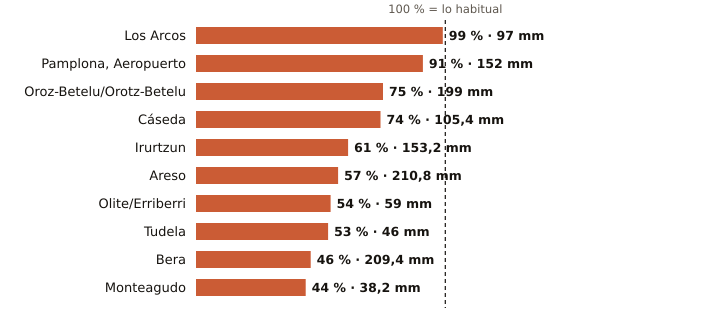

The table this chart was drawn from, first rows:
estacion, provincia, indicativo, mm_otono, referencia_mm, pct, periodo_referencia, hasta, hora
Los Arcos, Navarra, 9171K, 97.0, 97.9, 99, 2009-2025, 2026-11-21, 6
Pamplona, Aeropuerto, Navarra, 9263D, 152.0, 167.8, 91, 1991-2020, 2026-11-21, 6
Oroz-Betelu/Orotz-Betelu, Navarra, 9228J, 199.0, 264.4, 75, 2011-2025, 2026-11-21, 6
Cáseda, Navarra, 9245X, 105.4, 143.2, 74, 2009-2025, 2026-11-21, 6
Irurtzun, Navarra, 9274X, 153.2, 251.0, 61, 2010-2025, 2026-11-21, 6
Areso, Navarra, 1033X, 210.8, 372.0, 57, 2004-2025, 2026-11-21, 6
Olite/Erriberri, Navarra, 9252X, 59.0, 109.1, 54, 2009-2025, 2026-11-21, 6
Tudela, Navarra, 9302Y, 46.0, 87.0, 53, 2009-2025, 2026-11-21, 6
Bera, Navarra, 1010X, 209.4, 455.1, 46, 2009-2025, 2026-11-21, 6
Monteagudo, Navarra, 9301X, 38.2, 86.9, 44, 2004-2025, 2026-11-21, 5
